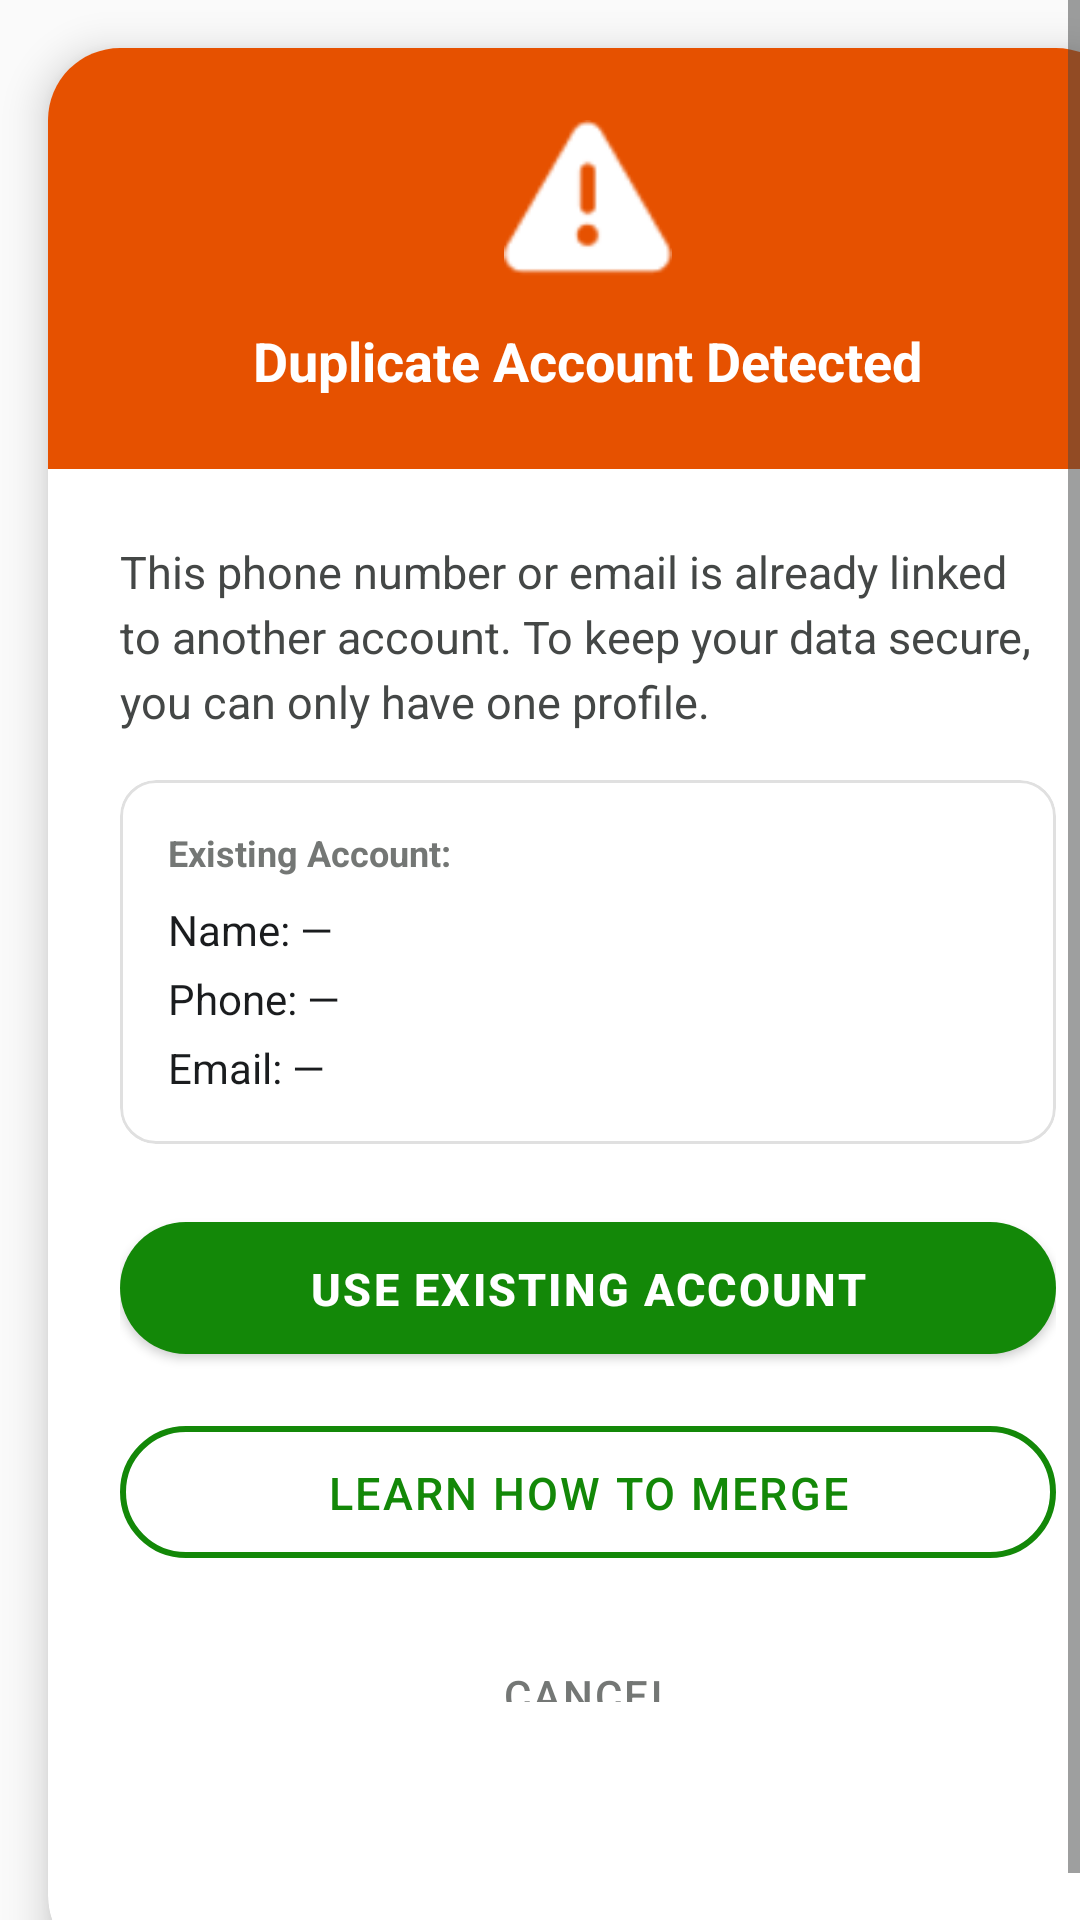

Layout XML and referenced resources for this Android screen:
<!-- AndroidManifest.xml: application theme Theme.MittiMitra -->
<!-- res/layout/dialog_duplicate_account.xml -->
<?xml version="1.0" encoding="utf-8"?>
<ScrollView
    xmlns:android="http://schemas.android.com/apk/res/android"
    xmlns:app="http://schemas.android.com/apk/res-auto"
    android:layout_width="match_parent"
    android:layout_height="wrap_content"
    android:fillViewport="true">

    <com.google.android.material.card.MaterialCardView
        android:layout_width="match_parent"
        android:layout_height="wrap_content"
        android:layout_margin="16dp"
        app:cardCornerRadius="24dp"
        app:cardElevation="8dp"
        app:cardBackgroundColor="@color/surface_card">

        <LinearLayout
            android:layout_width="match_parent"
            android:layout_height="wrap_content"
            android:orientation="vertical">

            <LinearLayout
                android:layout_width="match_parent"
                android:layout_height="wrap_content"
                android:background="@color/color_warning"
                android:padding="24dp"
                android:orientation="vertical"
                android:gravity="center">

                <ImageView
                    android:layout_width="56dp"
                    android:layout_height="56dp"
                    android:src="@android:drawable/ic_dialog_alert"
                    app:tint="@color/text_white"
                    android:contentDescription="@string/duplicate_warning_icon_desc" />

                <TextView
                    android:layout_width="wrap_content"
                    android:layout_height="wrap_content"
                    android:text="@string/dup_title"
                    android:textSize="18sp"
                    android:textStyle="bold"
                    android:textColor="@color/text_white"
                    android:layout_marginTop="12dp"
                    android:gravity="center" />
            </LinearLayout>

            <LinearLayout
                android:layout_width="match_parent"
                android:layout_height="wrap_content"
                android:orientation="vertical"
                android:padding="24dp">

                <TextView
                    android:id="@+id/tv_duplicate_message"
                    android:layout_width="match_parent"
                    android:layout_height="wrap_content"
                    android:text="@string/duplicate_account_msg"
                    android:textSize="15sp"
                    android:textColor="@color/text_secondary"
                    android:lineSpacingExtra="4dp"
                    android:layout_marginBottom="16dp" />

                <com.google.android.material.card.MaterialCardView
                    android:layout_width="match_parent"
                    android:layout_height="wrap_content"
                    app:cardCornerRadius="12dp"
                    app:strokeWidth="1dp"
                    app:strokeColor="@color/divider"
                    app:cardElevation="0dp"
                    android:layout_marginBottom="20dp">

                    <LinearLayout
                        android:layout_width="match_parent"
                        android:layout_height="wrap_content"
                        android:orientation="vertical"
                        android:padding="16dp">

                        <TextView
                            android:layout_width="wrap_content"
                            android:layout_height="wrap_content"
                            android:text="@string/existing_account"
                            android:textSize="12sp"
                            android:textColor="@color/text_tertiary"
                            android:textStyle="bold" />

                        <TextView
                            android:id="@+id/tv_existing_name"
                            android:layout_width="wrap_content"
                            android:layout_height="wrap_content"
                            android:text="@string/label_name_value_default"
                            android:textSize="14sp"
                            android:textColor="@color/text_primary"
                            android:layout_marginTop="8dp" />

                        <TextView
                            android:id="@+id/tv_existing_phone"
                            android:layout_width="wrap_content"
                            android:layout_height="wrap_content"
                            android:text="@string/label_phone_value_default"
                            android:textSize="14sp"
                            android:textColor="@color/text_primary"
                            android:layout_marginTop="4dp" />

                        <TextView
                            android:id="@+id/tv_existing_email"
                            android:layout_width="wrap_content"
                            android:layout_height="wrap_content"
                            android:text="@string/label_email_value_default"
                            android:textSize="14sp"
                            android:textColor="@color/text_primary"
                            android:layout_marginTop="4dp" />
                    </LinearLayout>
                </com.google.android.material.card.MaterialCardView>

                <com.google.android.material.button.MaterialButton
                    android:id="@+id/btn_use_existing"
                    android:layout_width="match_parent"
                    android:layout_height="56dp"
                    android:text="@string/dup_btn_use_existing"
                    android:textSize="15sp"
                    android:textStyle="bold"
                    android:textColor="@color/text_white"
                    app:backgroundTint="@color/brand_primary"
                    app:cornerRadius="28dp"
                    android:layout_marginBottom="12dp" />

                <com.google.android.material.button.MaterialButton
                    android:id="@+id/btn_link_accounts"
                    style="@style/Widget.MaterialComponents.Button.OutlinedButton"
                    android:layout_width="match_parent"
                    android:layout_height="56dp"
                    android:text="@string/dup_btn_link_methods"
                    android:textSize="15sp"
                    android:textColor="@color/brand_primary"
                    app:strokeColor="@color/brand_primary"
                    app:strokeWidth="2dp"
                    app:cornerRadius="28dp"
                    android:layout_marginBottom="12dp" />

                <com.google.android.material.button.MaterialButton
                    android:id="@+id/btn_cancel_duplicate"
                    style="@style/Widget.MaterialComponents.Button.TextButton"
                    android:layout_width="match_parent"
                    android:layout_height="48dp"
                    android:text="@string/dialog_cancel"
                    android:textSize="14sp"
                    android:textColor="@color/text_tertiary" />

            </LinearLayout>
        </LinearLayout>

    </com.google.android.material.card.MaterialCardView>
</ScrollView>
<!-- resources referenced by this layout -->
<resources>
  <color name="brand_primary">#138808</color>
  <color name="color_warning">#E65100</color>
  <color name="divider">#E0E0E0</color>
  <color name="surface_card">#FFFFFF</color>
  <color name="text_primary">#1A1C1E</color>
  <color name="text_secondary">#444746</color>
  <color name="text_tertiary">#747775</color>
  <color name="text_white">@color/text_on_primary</color>
  <string name="dialog_cancel">Cancel</string>
  <string name="dup_btn_link_methods">Learn How to Merge</string>
  <string name="dup_btn_use_existing">Use Existing Account</string>
  <string name="dup_title">Duplicate Account Detected</string>
  <string name="duplicate_account_msg">This phone number or email is already linked to another account. To keep your data secure, you can only have one profile.</string>
  <string name="duplicate_warning_icon_desc">Warning Icon</string>
  <string name="existing_account">Existing Account:</string>
  <string name="label_email_value_default">Email: —</string>
  <string name="label_name_value_default">Name: —</string>
  <string name="label_phone_value_default">Phone: —</string>
  <style name="Theme.MittiMitra" parent="Theme.MaterialComponents.DayNight.NoActionBar">
          
          <item name="colorPrimary">@color/brand_primary</item>
          <item name="colorPrimaryVariant">@color/brand_primary_dark</item>
          <item name="colorOnPrimary">@color/text_on_primary</item>
          
          
          <item name="colorSecondary">@color/brand_secondary</item>
          <item name="colorSecondaryVariant">@color/brand_secondary</item>
          <item name="colorOnSecondary">@color/text_on_secondary</item>
          
          
          <item name="android:statusBarColor">@color/surface_background</item>
          <item name="android:windowLightStatusBar">true</item> 
  
          
          <item name="android:windowBackground">@color/surface_background</item>
          <item name="android:textColorPrimary">@color/text_primary</item>
          <item name="android:textColorSecondary">@color/text_secondary</item>
          
          
          <item name="materialButtonStyle">@style/Widget.Mitti.Button</item>
          <item name="materialCardViewStyle">@style/Widget.Mitti.Card</item>
          <item name="textInputStyle">@style/Widget.Mitti.TextInputLayout</item>
      </style>
  <color name="text_on_primary">#FFFFFF</color>
  <color name="brand_primary_dark">#0A5F04</color>
  <color name="brand_secondary">#FF9933</color>
  <color name="text_on_secondary">#000000</color>
  <color name="surface_background">#FAFAFA</color>
  <style name="Widget.Mitti.Button" parent="Widget.MaterialComponents.Button">
          <item name="cornerRadius">12dp</item>
          <item name="android:paddingVertical">12dp</item>
          <item name="android:fontFamily">sans-serif-medium</item>
          <item name="android:letterSpacing">0.05</item>
          <item name="elevation">0dp</item>
          <item name="backgroundTint">@color/brand_primary</item>
      </style>
  <style name="Widget.Mitti.Card" parent="Widget.MaterialComponents.CardView">
          <item name="cardCornerRadius">16dp</item>
          <item name="cardElevation">2dp</item>
          <item name="cardBackgroundColor">@color/surface_card</item>
          <item name="strokeWidth">0dp</item>
      </style>
  <style name="Widget.Mitti.TextInputLayout" parent="Widget.MaterialComponents.TextInputLayout.OutlinedBox">
          <item name="boxCornerRadiusTopStart">12dp</item>
          <item name="boxCornerRadiusTopEnd">12dp</item>
          <item name="boxCornerRadiusBottomStart">12dp</item>
          <item name="boxCornerRadiusBottomEnd">12dp</item>
          <item name="boxStrokeColor">@color/brand_primary</item>
      </style>
</resources>
